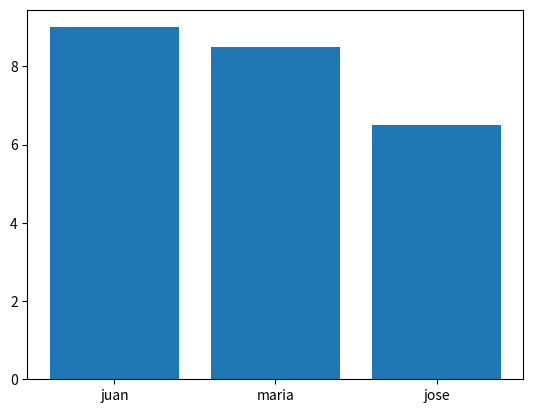

Write the Python code that produced this figure.
from matplotlib import pyplot as plt

alumnos = ["juan", 'maria', 'jose']
notas = [9, 8.5, 6.5]

plt.bar(x=alumnos, height=notas)
plt.show()